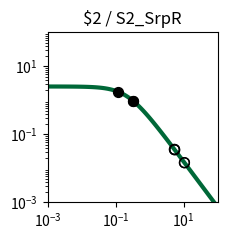

This figure's Python source: (Note: this script raises an exception after producing the figure.)
import matplotlib.pyplot as plt
import matplotlib.ticker as ticker
import numpy as np

fig, ax = plt.subplots(figsize=(2.5,2.5))

plt.xlim(1.000000e-03, 1.000000e+02)
plt.ylim(1.000000e-03, 1.000000e+02)

x = np.array([1.000000e-03,1.122018e-03,1.258925e-03,1.412538e-03,1.584893e-03,1.778279e-03,1.995262e-03,2.238721e-03,2.511886e-03,2.818383e-03,3.162278e-03,3.548134e-03,3.981072e-03,4.466836e-03,5.011872e-03,5.623413e-03,6.309573e-03,7.079458e-03,7.943282e-03,8.912509e-03,1.000000e-02,1.122018e-02,1.258925e-02,1.412538e-02,1.584893e-02,1.778279e-02,1.995262e-02,2.238721e-02,2.511886e-02,2.818383e-02,3.162278e-02,3.548134e-02,3.981072e-02,4.466836e-02,5.011872e-02,5.623413e-02,6.309573e-02,7.079458e-02,7.943282e-02,8.912509e-02,1.000000e-01,1.122018e-01,1.258925e-01,1.412538e-01,1.584893e-01,1.778279e-01,1.995262e-01,2.238721e-01,2.511886e-01,2.818383e-01,3.162278e-01,3.548134e-01,3.981072e-01,4.466836e-01,5.011872e-01,5.623413e-01,6.309573e-01,7.079458e-01,7.943282e-01,8.912509e-01,1.000000e+00,1.122018e+00,1.258925e+00,1.412538e+00,1.584893e+00,1.778279e+00,1.995262e+00,2.238721e+00,2.511886e+00,2.818383e+00,3.162278e+00,3.548134e+00,3.981072e+00,4.466836e+00,5.011872e+00,5.623413e+00,6.309573e+00,7.079458e+00,7.943282e+00,8.912509e+00,1.000000e+01,1.122018e+01,1.258925e+01,1.412538e+01,1.584893e+01,1.778279e+01,1.995262e+01,2.238721e+01,2.511886e+01,2.818383e+01,3.162278e+01,3.548134e+01,3.981072e+01,4.466836e+01,5.011872e+01,5.623413e+01,6.309573e+01,7.079458e+01,7.943282e+01,8.912509e+01,1.000000e+02,])
y = np.array([2.554159e+00,2.553853e+00,2.553496e+00,2.553080e+00,2.552595e+00,2.552029e+00,2.551370e+00,2.550601e+00,2.549705e+00,2.548660e+00,2.547443e+00,2.546025e+00,2.544372e+00,2.542447e+00,2.540206e+00,2.537597e+00,2.534560e+00,2.531027e+00,2.526919e+00,2.522144e+00,2.516597e+00,2.510157e+00,2.502688e+00,2.494032e+00,2.484010e+00,2.472422e+00,2.459042e+00,2.443617e+00,2.425868e+00,2.405488e+00,2.382145e+00,2.355484e+00,2.325131e+00,2.290700e+00,2.251807e+00,2.208077e+00,2.159169e+00,2.104791e+00,2.044726e+00,1.978858e+00,1.907196e+00,1.829901e+00,1.747302e+00,1.659908e+00,1.568408e+00,1.473657e+00,1.376651e+00,1.278488e+00,1.180319e+00,1.083296e+00,9.885174e-01,8.969806e-01,8.095425e-01,7.268933e-01,6.495438e-01,5.778250e-01,5.118987e-01,4.517764e-01,3.973427e-01,3.483819e-01,3.046027e-01,2.656630e-01,2.311900e-01,2.007982e-01,1.741024e-01,1.507286e-01,1.303211e-01,1.125474e-01,9.710070e-02,8.370136e-02,7.209684e-02,6.206081e-02,5.339179e-02,4.591141e-02,3.946254e-02,3.390726e-02,2.912496e-02,2.501048e-02,2.147230e-02,1.843102e-02,1.581781e-02,1.357313e-02,1.164553e-02,9.990601e-03,8.570060e-03,7.350919e-03,6.304779e-03,5.407204e-03,4.637179e-03,3.976640e-03,3.410065e-03,2.924121e-03,2.507357e-03,2.149943e-03,1.843440e-03,1.580607e-03,1.355227e-03,1.161970e-03,9.962610e-04,8.541759e-04,7.323488e-04,])
c = "#006838"

hi_x = np.array([3.245494e-01,1.197293e-01,3.174286e-01,])
hi_y = np.array([9.675489e-01,1.783938e+00,9.854471e-01,])
lo_x = np.array([5.493066e+00,1.056586e+01,1.059290e+01,5.369881e+00,5.370343e+00,])
lo_y = np.array([3.497251e-02,1.470200e-02,1.465213e-02,3.603409e-02,3.603000e-02,])

plt.loglog(x,y,lw=3,color=c)
plt.scatter(hi_x,hi_y,marker='o',s=50,color='black',zorder=10)
plt.scatter(lo_x,lo_y,marker='o',s=50,edgecolors='black',color='none',zorder=10)

plt.title("$2 / S2_SrpR")

ax.xaxis.set_major_locator(ticker.LogLocator(numticks=3))
ax.yaxis.set_major_locator(ticker.LogLocator(numticks=3))

ax.set_aspect('equal')
plt.tight_layout()

plt.savefig("/content/output/0xD4/response_plot_$2_S2_SrpR.png", bbox_inches='tight')
